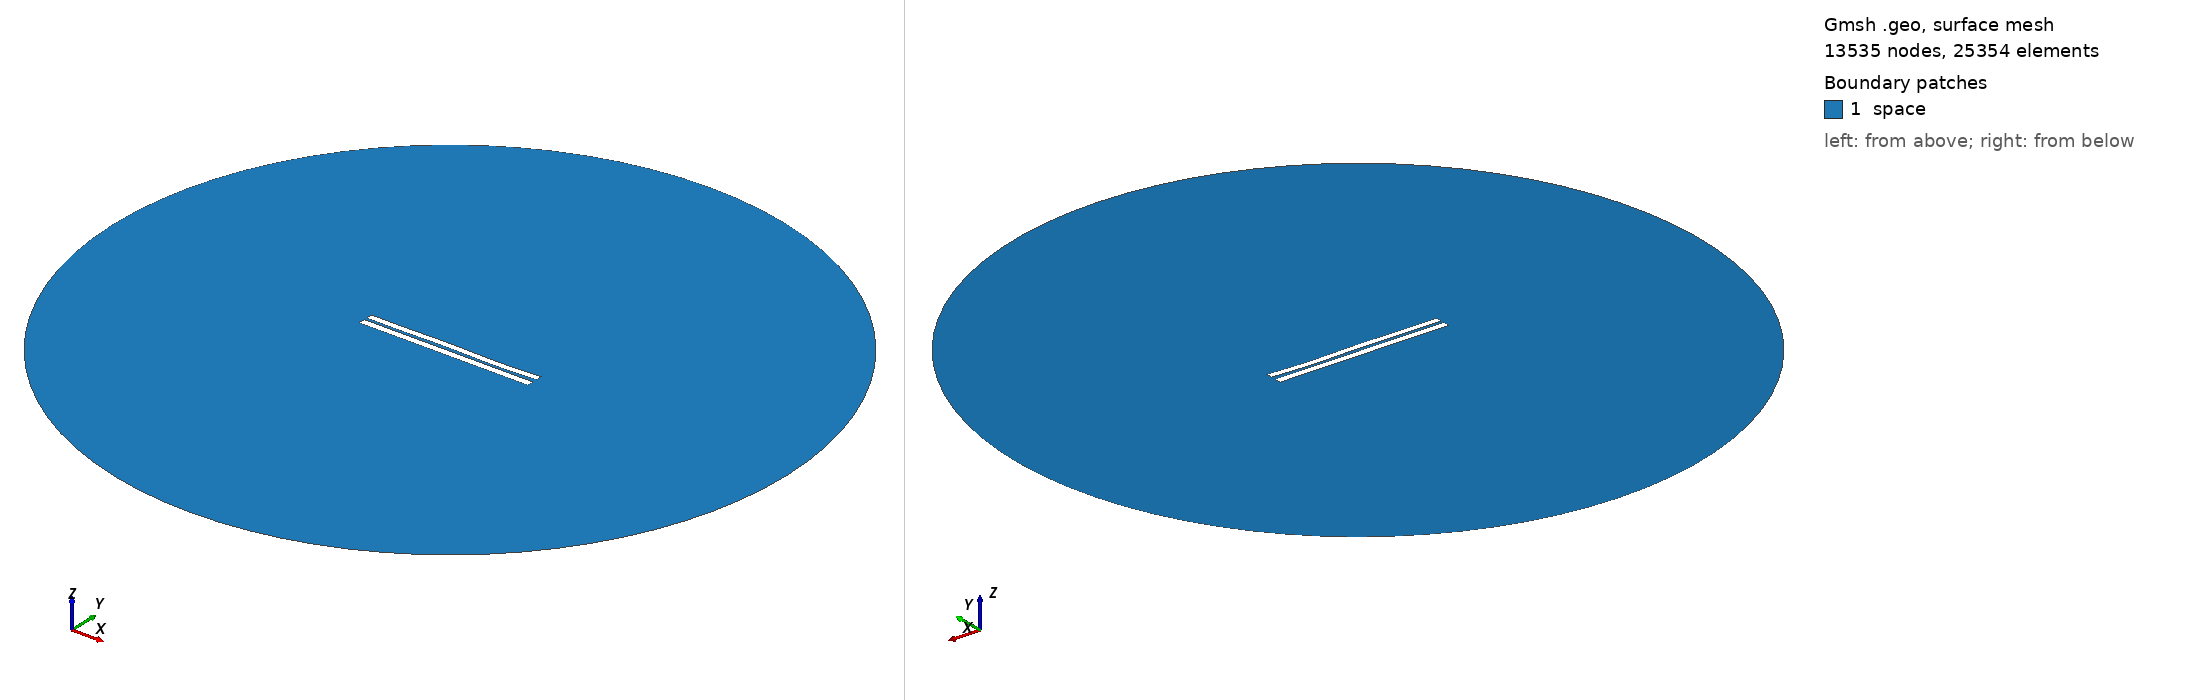

Gmsh geometry script, surface-meshed: 13535 nodes, 25354 surface elements. Boundary patches (legend numbers): 1 space. Left view from above one corner, right view from below the opposite corner. Legend entries are the model's physical surfaces. The drawing asked Gmsh for element sizes between 1% and 20% of the model's largest extent; the script's own settings can give other sizes.

=== 3696.geo (drawn) ===
//---------------------------------------
// Geometry kernel
//---------------------------------------

SetFactory("OpenCASCADE");



//---------------------------------------
// Parameters of the geometry
//---------------------------------------

// Overetch of the upper plate
overetch = 0.125;

// Distance between the plates
distance = 1.5;

// Discretization over the x axis (for the deformation)
nx = 50; 

// Length of the plate
L = 100 - overetch; 

// Number of modes
n = 4; 

// 1st mode coefficient
coeff(1) = 0.15;
beta(1) = 0.596864 * 3.1415926535 / L;

// 2nd mode coefficient
coeff(2) = 0.0;
beta(2) = 1.49418 * 3.1415926535 / L;

// 3rd mode coefficient
coeff(3) = 0.15;
beta(3) = 2.50025 * 3.1415926535 / L;

// 4th mode coefficient
coeff(4) = -0.15;
beta(4) = 3.49999 * 3.1415926535 / L;



//---------------------------------------
// Upper plate (deformed rectangle)
//---------------------------------------

// Coordiantes of the upper plate
xmin = -50;
xmax = 50 - overetch;

// Height of the upper plate
yheight = 4 - 2 * overetch;

// Indexes of the points
UpperID[] = {};
LowerID[] = {};
LeftID[] = {};
RightID[] = {};

// Point index
p = 1;

// Horizontal edges
For i In {1:nx}
    x = xmin + (i-1)*(xmax - xmin)/(nx-1);

    y_bottom = distance / 2 + overetch;
    For j In {1:n}
        C = (Cosh(beta(j)*L) + Cos(beta(j)*L)) / (Sinh(beta(j)*L) + Sin(beta(j)*L));
        y_bottom  = y_bottom + coeff(j) * (Cosh(beta(j)*(x+50)) - Cos(beta(j)*(x+50)) - C * (Sinh(beta(j)*(x+50)) - Sin(beta(j)*(x+50))));
    EndFor

    y_top = y_bottom + yheight;

    Point(p) = {x, y_top, 0, 1.0};
    UpperID[i] = p;
    p = p + 1;

    Point(p) = {x, y_bottom, 0, 1.0};
    LowerID[i] = p;
    p = p + 1;
EndFor

// Create point lists
UpperPts[] = {}; LowerPts[] = {};
For i In {1:nx}
  UpperPts[] += {UpperID[i]};
  LowerPts[] += {LowerID[i]};
EndFor

// Build splines
Spline(1) = {UpperPts[]};
Spline(2) = {LowerPts[]};
Line(3) = {LowerPts[nx-1], UpperPts[nx-1]};
Line(4) = {LowerPts[0], UpperPts[0]};

// Build the plane surface
Curve Loop(1) = {2, 3, -1, -4};
Plane Surface(1) = {1};



//---------------------------------------
// Lower plate (rectangle)
//---------------------------------------

// Vertices
Point(1001) = {-50, -1, 0, 1.0};
Point(1002) = { 50, -1, 0, 1.0};
Point(1003) = { 50,  -5, 0, 1.0};
Point(1004) = {-50,  -5, 0, 1.0};

// Edges
Line(5) = {1001, 1002};
Line(6) = {1002, 1003};
Line(7) = {1003, 1004};
Line(8) = {1004, 1001};

// Plane surface
Line Loop(2) = {5, 6, 7, 8};
Plane Surface(2) = {2}; 



//---------------------------------------
// Outer (fictious) boundary
//---------------------------------------

// Points
Point(1005) = {0, 0, 0};       // Center
Point(1006) = {200, 0, 0};     // Start point
Point(1007) = {0, 200, 0};     // 90 degrees
Point(1008) = {-200, 0, 0};    // 180 degrees
Point(1009) = {0, -200, 0};    // 270 degrees

// Circle arcs (each needs start, center, end)
Circle(9) = {1006, 1005, 1007};
Circle(10) = {1007, 1005, 1008};
Circle(11) = {1008, 1005, 1009};
Circle(12) = {1009, 1005, 1006};

// Plane surface for the entire domain
Curve Loop(3) = {9, 10, 11, 12};
Surface(3) = {3};

// Subtract the plates from the whole domain to obtain the actual domain where we want to solve the equations
BooleanDifference{ Surface{3}; Delete; }{ Surface{1}; Surface{2}; Delete; }




//---------------------------------------
// Transfinite Lines/Curves
//---------------------------------------

// Set the number of points on the boundaries
r = 7;

// Plates
Transfinite Curve {1, 2} = 50*r Using Progression 1;
Transfinite Curve {3, 4} = 2*r Using Progression 1;
Transfinite Line {5, 7} = 50*r Using Progression 1;
Transfinite Line {6, 8} = 2*r Using Progression 1;

// Outer boundary
Transfinite Line {9, 10, 11, 12} = 20 Using Progression 1;



//---------------------------------------
// Physical groups
//---------------------------------------                

// Physical curves (boundaries)
Physical Line("force_segment", 10) = {2};
Physical Line("upper_plate", 11) = {1, 3, 4};
Physical Line("lower_plate", 12) = {5, 6, 7, 8};
Physical Line("boundary", 20) = {9, 10, 11, 12};

// Physical Surfaces
Physical Surface("space", 30) = {3};



//---------------------------------------
// 6. Generate the Mesh
//---------------------------------------

// 2D mesh generation
Mesh 2;
